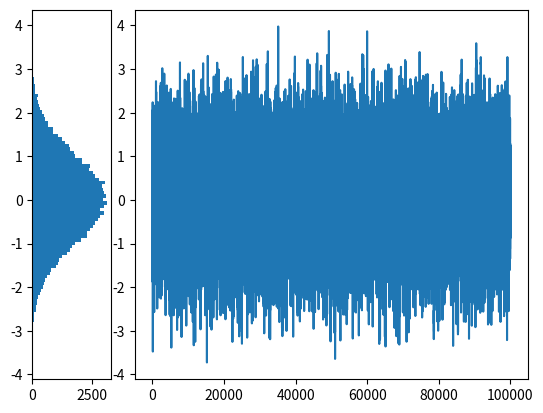

Recreate this plot in Python.
import numpy as np
import matplotlib.pyplot as plt
import math


class MCMC_metropolis:
    def __init__(self, N, mu=0, sigma=1):
        self.mu = mu
        self.sigma = sigma
        self.N = N

    def distribution(self, x):
        return ((1/(math.sqrt(2*math.pi*self.sigma**2)))*(math.e**(-((x-self.mu)**2)/(2*self.sigma**2))))

    def metropolis(self):
        r = np.zeros(1)
        p = self.distribution(r[0])
        pts = []

        for i in range(self.N):
            rn = r + np.random.uniform(-1, 1)
            pn = self.distribution(rn[0])
            if pn >= p:
                p = pn
                r = rn
            else:
                u = np.random.rand()
                if u < pn/p:
                    p = pn
                    r = rn
            pts.append(r)

        pts = np.array(pts)
        return pts

def plot_simulation(array, bins):
    fig, axs = plt.subplots(1,2, gridspec_kw={'width_ratios': [1, 5], 'wspace': 0.1})
    axs[0].hist(array, bins=bins, orientation='horizontal')
    axs[1].plot(array)
    plt.show()

if __name__ == "__main__":
    metro = MCMC_metropolis(N=100000)
    simulation = metro.metropolis()
    plot_simulation(simulation, bins = 100)
